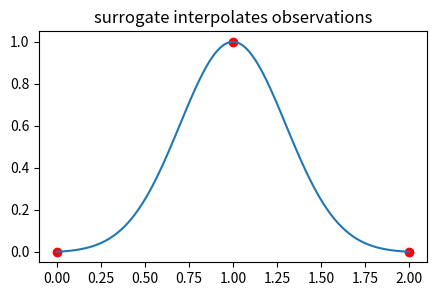
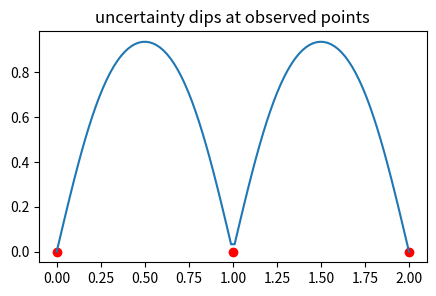
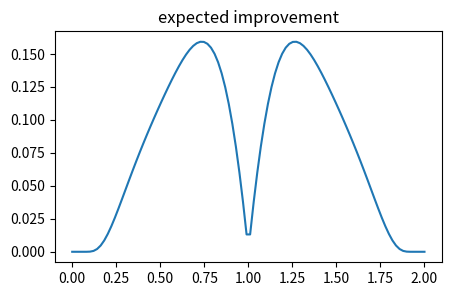
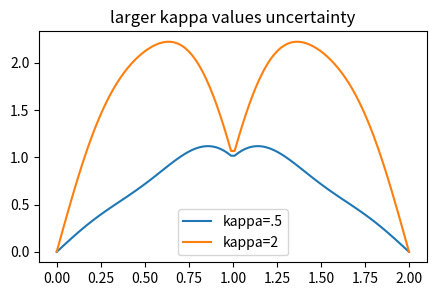
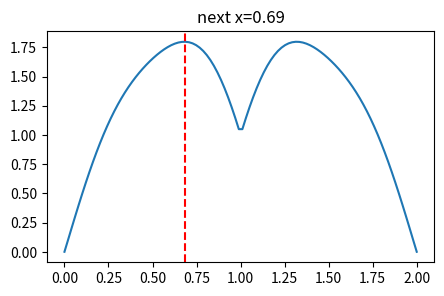

Python code for these plots, in order:
import numpy as np, matplotlib.pyplot as plt, math, itertools
np.random.seed(0)
def zero_one(pred,y): return np.mean(np.asarray(pred)!=np.asarray(y))
print('setup ok')

# 1) simple RBF surrogate posterior mean
X=np.array([[0.],[1.],[2.]]); y=np.array([0.,1.,0.]); grid=np.linspace(0,2,100)[:,None]; k=lambda A,B: np.exp(-0.5*((A-B.T)**2)/0.3**2)
K=k(X,X)+1e-6*np.eye(3); Ks=k(grid,X); mean=Ks@np.linalg.solve(K,y)
plt.figure(figsize=(5,3)); plt.plot(grid[:,0],mean); plt.scatter(X[:,0],y,c='r'); plt.title('surrogate interpolates observations')
assert abs(mean[np.argmin(abs(grid[:,0]-1))]-1)<0.02

# 2) posterior uncertainty is smallest near data
var=1-np.sum(Ks@np.linalg.inv(K)*Ks,axis=1); plt.figure(figsize=(5,3)); plt.plot(grid[:,0],np.sqrt(np.maximum(var,0))); plt.scatter(X[:,0],np.zeros(3),c='r'); plt.title('uncertainty dips at observed points')
assert var[np.argmin(abs(grid[:,0]-1))]<var[np.argmin(abs(grid[:,0]-0.5))]

# 3) expected improvement balances mean and uncertainty
best=y.max(); sigma=np.sqrt(np.maximum(var,1e-12)); z=(mean-best)/sigma; ei=(mean-best)*0.5*(1+np.vectorize(math.erf)(z/np.sqrt(2)))+sigma*(1/np.sqrt(2*np.pi))*np.exp(-0.5*z*z)
plt.figure(figsize=(5,3)); plt.plot(grid[:,0],ei); plt.title('expected improvement')
assert ei.max()>0

# 4) UCB turns an exploration knob
ucb1=mean+0.5*sigma; ucb2=mean+2.0*sigma; plt.figure(figsize=(5,3)); plt.plot(grid[:,0],ucb1,label='kappa=.5'); plt.plot(grid[:,0],ucb2,label='kappa=2'); plt.legend(); plt.title('larger kappa values uncertainty')
assert ucb2[np.argmax(sigma)]>ucb1[np.argmax(sigma)]

# 5) next point maximizes acquisition, not raw mean
acq=mean+1.5*sigma; xnext=grid[np.argmax(acq),0]
plt.figure(figsize=(5,3)); plt.plot(grid[:,0],acq); plt.axvline(xnext,c='r',ls='--'); plt.title(f'next x={xnext:.2f}')
assert 0<=xnext<=2 and abs(xnext-1)>0.05
